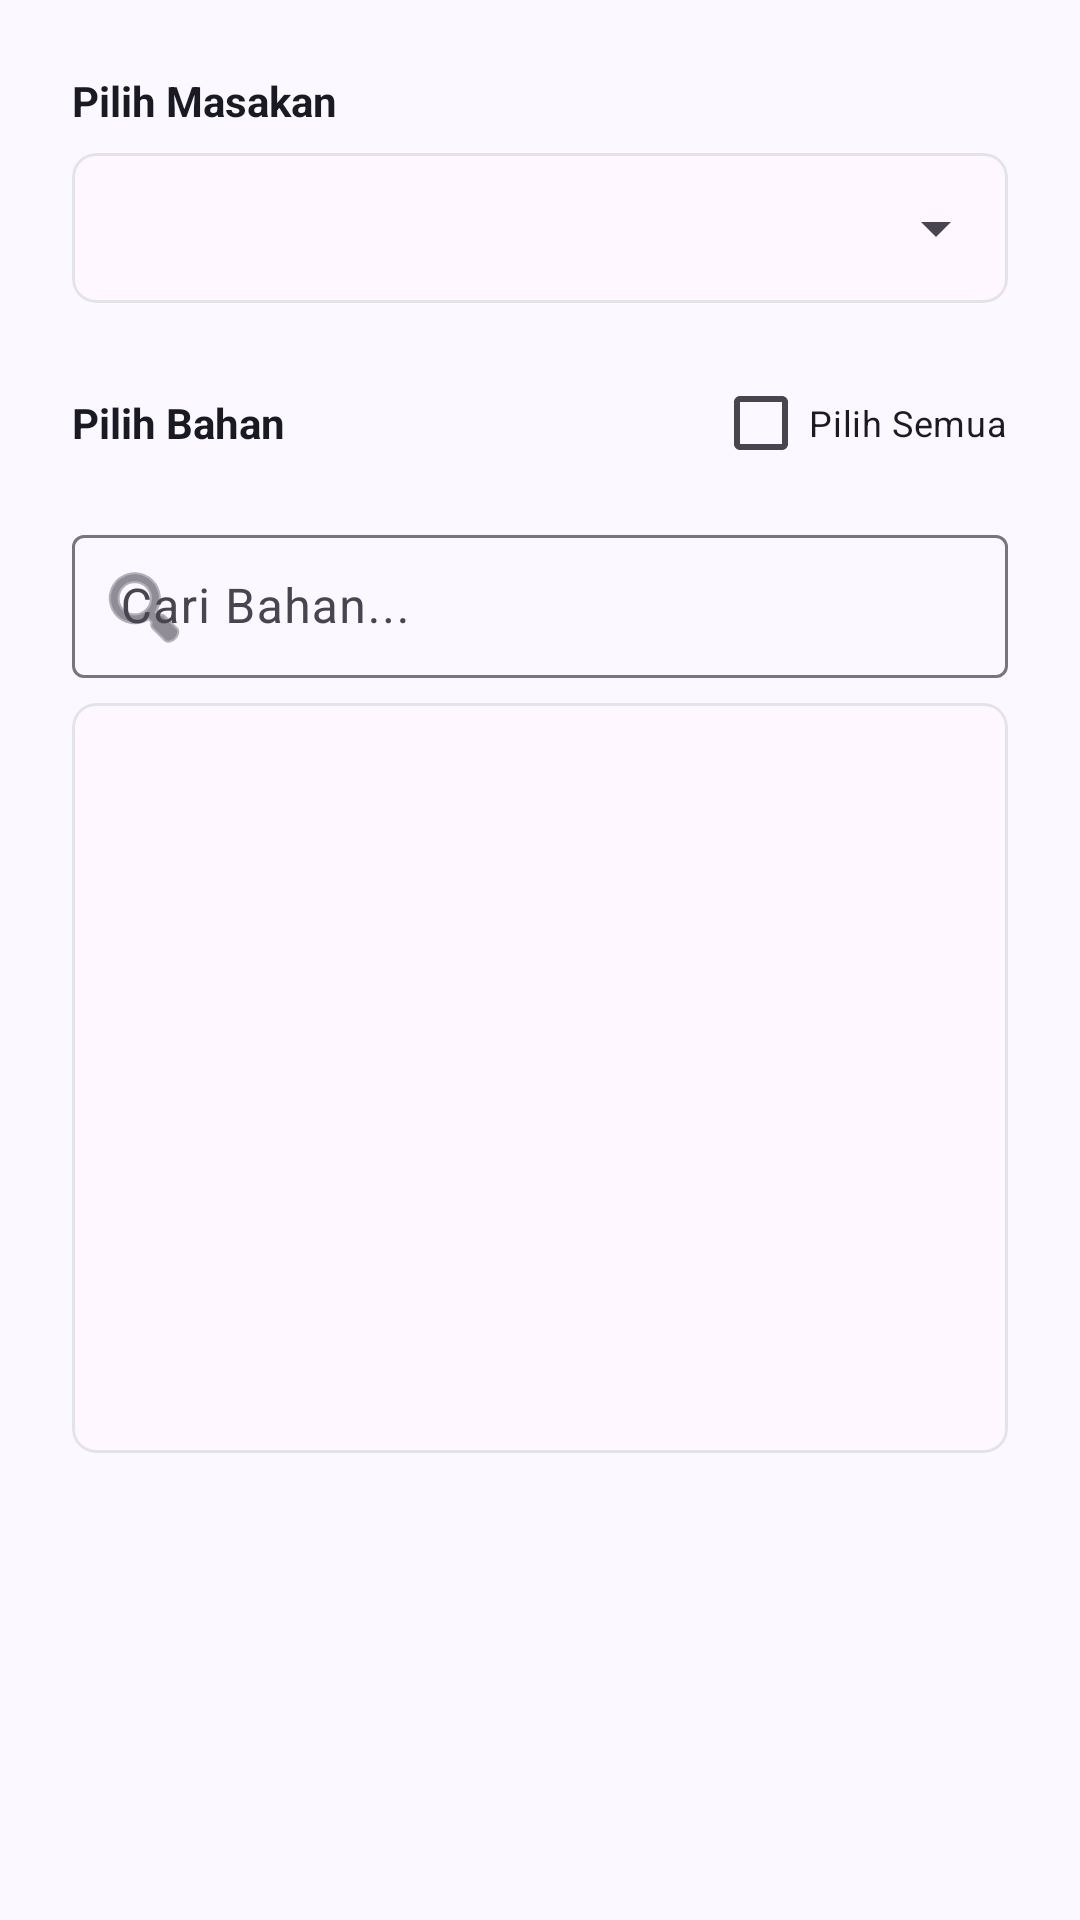

Write the Android layout XML for this screen, with the resource values it uses.
<!-- AndroidManifest.xml: application theme Theme.KitchenExpert -->
<!-- res/layout/dialog_add_rule.xml -->
<?xml version="1.0" encoding="utf-8"?>
<LinearLayout xmlns:android="http://schemas.android.com/apk/res/android"
    android:layout_width="match_parent"
    android:layout_height="wrap_content"
    xmlns:app="http://schemas.android.com/apk/res-auto"
    android:orientation="vertical"
    android:padding="24dp">

    <TextView
        android:layout_width="wrap_content"
        android:layout_height="wrap_content"
        android:text="Pilih Masakan"
        android:textStyle="bold"
        android:textColor="@color/onSurface"
        android:layout_marginBottom="8dp"/>

    <com.google.android.material.card.MaterialCardView
        android:layout_width="match_parent"
        android:layout_height="wrap_content"
        app:cardCornerRadius="8dp"
        app:strokeWidth="1dp"
        app:strokeColor="@color/outline"
        app:cardElevation="0dp"
        android:layout_marginBottom="16dp">
        <Spinner
            android:id="@+id/spMasakan"
            android:layout_width="match_parent"
            android:layout_height="50dp" />
    </com.google.android.material.card.MaterialCardView>

    <LinearLayout
        android:layout_width="match_parent"
        android:layout_height="wrap_content"
        android:orientation="horizontal"
        android:gravity="center_vertical"
        android:layout_marginBottom="8dp">

        <TextView
            android:layout_width="0dp"
            android:layout_height="wrap_content"
            android:layout_weight="1"
            android:text="Pilih Bahan"
            android:textStyle="bold"
            android:textColor="@color/onSurface"/>

        <CheckBox
            android:id="@+id/cbSelectAll"
            android:layout_width="wrap_content"
            android:layout_height="wrap_content"
            android:text="Pilih Semua"
            android:textSize="12sp"/>
    </LinearLayout>

    <com.google.android.material.textfield.TextInputLayout
        android:layout_width="match_parent"
        android:layout_height="wrap_content"
        android:hint="Cari Bahan..."
        style="@style/Widget.Material3.TextInputLayout.OutlinedBox.Dense"
        app:startIconDrawable="@android:drawable/ic_menu_search"
        android:layout_marginBottom="8dp">
        <com.google.android.material.textfield.TextInputEditText
            android:id="@+id/etSearchBahan"
            android:layout_width="match_parent"
            android:layout_height="wrap_content"
            android:inputType="text"/>
    </com.google.android.material.textfield.TextInputLayout>

    <com.google.android.material.card.MaterialCardView
        android:layout_width="match_parent"
        android:layout_height="250dp"
        app:cardCornerRadius="8dp"
        app:strokeWidth="1dp"
        app:strokeColor="@color/outline"
        app:cardElevation="0dp">

        <androidx.recyclerview.widget.RecyclerView
            android:id="@+id/rvBahanMulti"
            android:layout_width="match_parent"
            android:layout_height="match_parent"
            android:padding="8dp"/>
    </com.google.android.material.card.MaterialCardView>

</LinearLayout>
<!-- resources referenced by this layout -->
<resources>
  <color name="onSurface">#1A1B22</color>
  <color name="outline">#E4E4E7</color>
  <style name="Theme.KitchenExpert" parent="Theme.Material3.Light.NoActionBar">
          <item name="colorPrimary">@color/primary</item>
          <item name="colorOnPrimary">@color/onPrimary</item>
          <item name="colorPrimaryContainer">@color/primaryContainer</item>
          <item name="colorOnPrimaryContainer">@color/onPrimaryContainer</item>
          <item name="colorSecondary">@color/secondary</item>
          <item name="colorSecondaryContainer">@color/secondaryContainer</item>
          <item name="colorOnSecondaryContainer">@color/onSecondaryContainer</item>
          <item name="android:statusBarColor">@color/surface</item>
          <item name="android:windowLightStatusBar">true</item>
          <item name="android:windowBackground">@color/background</item>
      </style>
  <color name="primary">#a73a00</color>
  <color name="onPrimary">#ffffff</color>
  <color name="primaryContainer">#ff5c00</color>
  <color name="onPrimaryContainer">#521800</color>
  <color name="secondary">#5f5e5e</color>
  <color name="secondaryContainer">#e2dfde</color>
  <color name="onSecondaryContainer">#331200</color>
  <color name="surface">#fbf8ff</color>
  <color name="background">#fbf8ff</color>
</resources>
